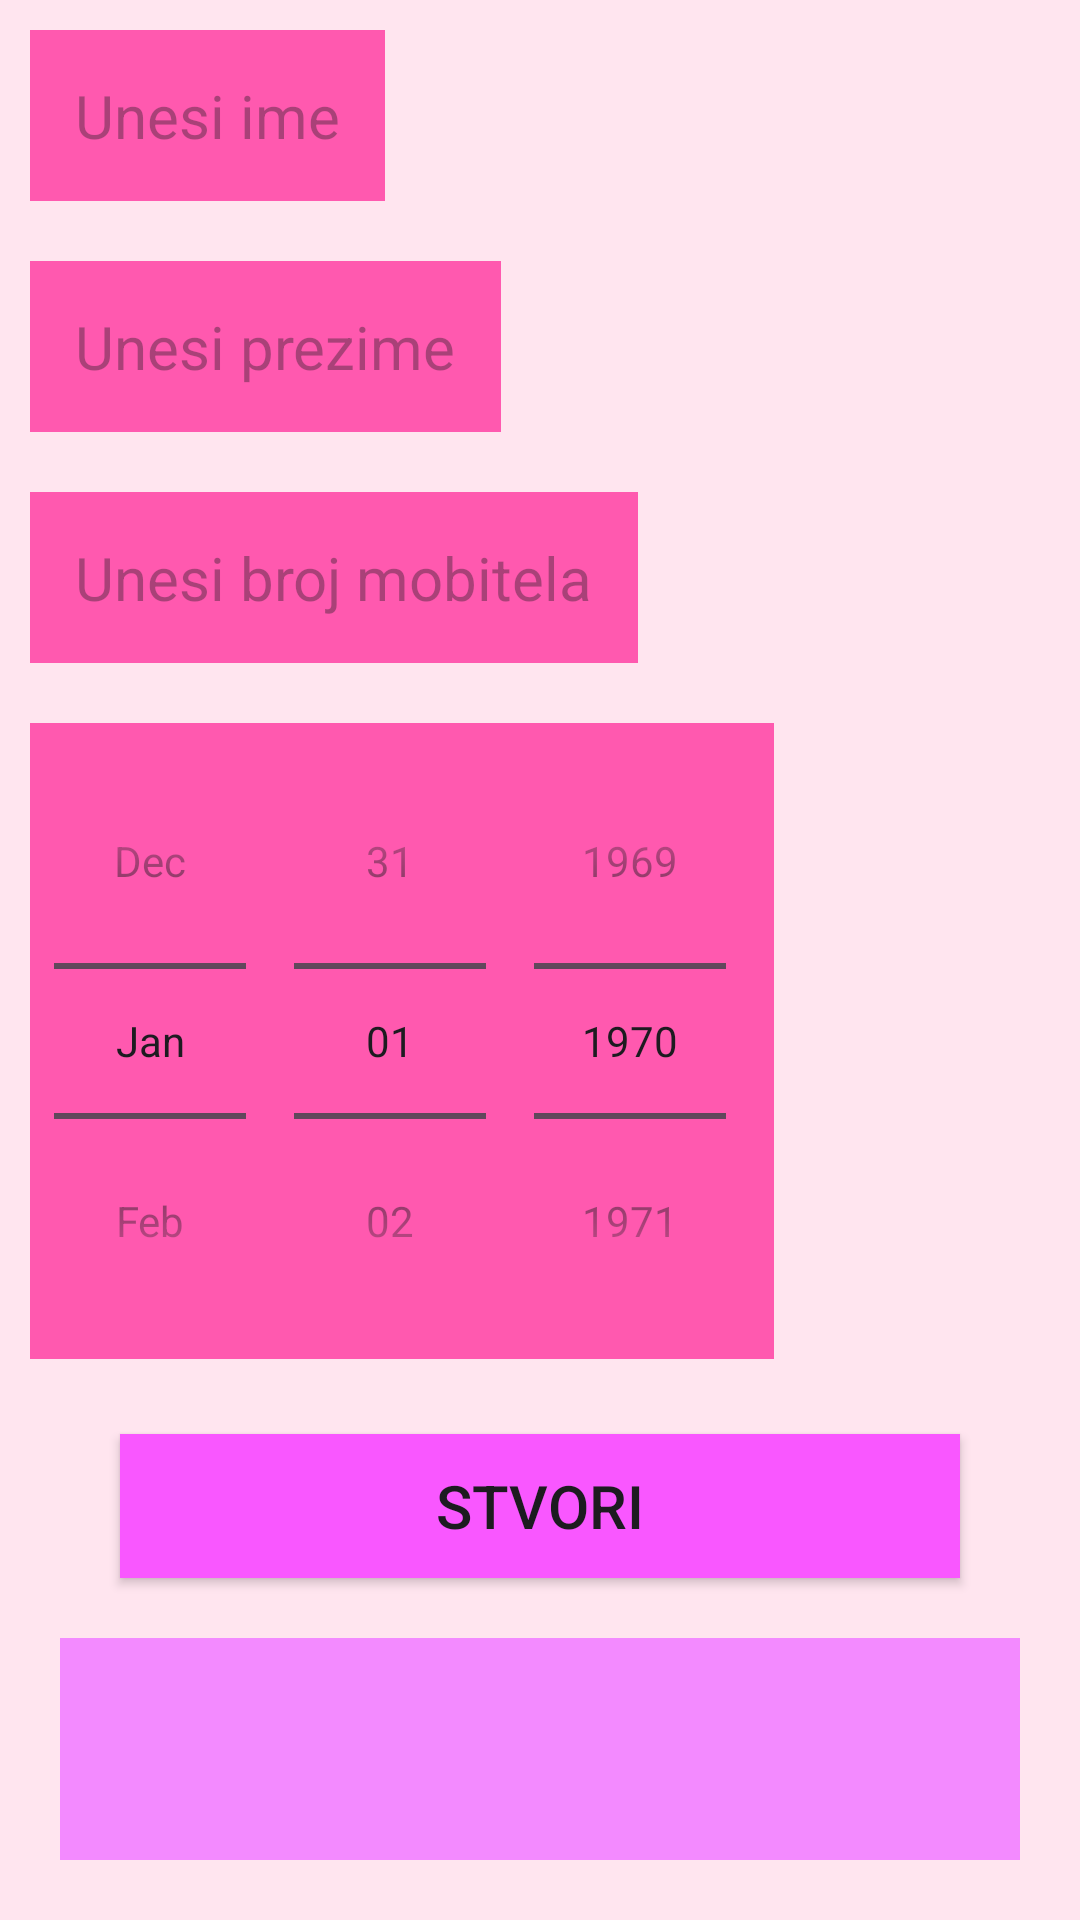

Layout XML and referenced resources for this Android screen:
<!-- AndroidManifest.xml: application theme Theme.Banka4Pmu -->
<!-- res/layout/activity_korisnik.xml -->
<?xml version="1.0" encoding="utf-8"?>
<androidx.constraintlayout.widget.ConstraintLayout xmlns:android="http://schemas.android.com/apk/res/android"
    xmlns:app="http://schemas.android.com/apk/res-auto"
    xmlns:tools="http://schemas.android.com/tools"
    android:layout_width="match_parent"
    android:layout_height="match_parent"
    tools:context=".Korisnik"
    android:background="#FFE5EF">

    <EditText
        android:id="@+id/ime"
        android:hint="Unesi ime"
        android:textSize="20sp"
        android:padding="15dp"
        android:layout_width="0dp"
        android:layout_height="wrap_content"
        app:layout_constraintTop_toTopOf="parent"
        android:layout_marginTop="10dp"
        app:layout_constraintLeft_toLeftOf="parent"
        android:layout_marginLeft="10dp"
        android:background="#FF59AF"
        />

    <EditText
        android:id="@+id/prezime"
        android:hint="Unesi prezime"
        android:textSize="20sp"
        android:padding="15dp"
        android:layout_width="0dp"
        android:layout_height="wrap_content"
        app:layout_constraintTop_toBottomOf="@id/ime"
        android:layout_marginTop="20dp"
        app:layout_constraintLeft_toLeftOf="parent"
        android:layout_marginLeft="10dp"
        android:background="#FF59AF"
        />

    <EditText
        android:id="@+id/brMob"
        android:hint="Unesi broj mobitela"
        android:textSize="20sp"
        android:padding="15dp"
        android:layout_width="0dp"
        android:layout_height="wrap_content"
        app:layout_constraintTop_toBottomOf="@id/prezime"
        android:layout_marginTop="20dp"
        app:layout_constraintLeft_toLeftOf="parent"
        android:layout_marginLeft="10dp"
        android:inputType="phone"
        android:maxLength="10"
        android:background="#FF59AF"
        />

    <DatePicker
        android:id="@+id/datum"
        android:layout_width="0dp"
        android:layout_height="wrap_content"
        android:datePickerMode="spinner"
        android:calendarViewShown="false"
        app:layout_constraintTop_toBottomOf="@id/brMob"
        android:layout_marginTop="20dp"
        app:layout_constraintLeft_toLeftOf="parent"
        android:layout_marginLeft="10dp"
        android:background="#FF59AF"
        />

    <androidx.appcompat.widget.AppCompatButton
        android:id="@+id/stvori"
        android:text="Stvori"
        android:textSize="20sp"
        android:layout_width="match_parent"
        android:layout_height="wrap_content"
        app:layout_constraintTop_toBottomOf="@id/datum"
        android:layout_marginTop="25dp"
        app:layout_constraintLeft_toLeftOf="parent"
        android:layout_marginLeft="40dp"
        app:layout_constraintRight_toRightOf="parent"
        android:layout_marginRight="40dp"
        android:background="#F957FF"
       />

    <androidx.recyclerview.widget.RecyclerView
        android:id="@+id/RV"
        android:layout_width="match_parent"
        android:layout_height="0dp"
        android:layout_margin="20dp"
        android:scrollbars="vertical"
        app:layout_constraintEnd_toEndOf="parent"
        app:layout_constraintLeft_toLeftOf="parent"
        app:layout_constraintBottom_toBottomOf="parent"
        app:layout_constraintTop_toBottomOf="@id/stvori"
        android:background="#F38AFF"/>



</androidx.constraintlayout.widget.ConstraintLayout>
<!-- resources referenced by this layout -->
<resources>
  <style name="Theme.Banka4Pmu" parent="Base.Theme.Banka4Pmu" />
  <style name="Base.Theme.Banka4Pmu" parent="Theme.Material3.DayNight.NoActionBar">
          
          
      </style>
</resources>
